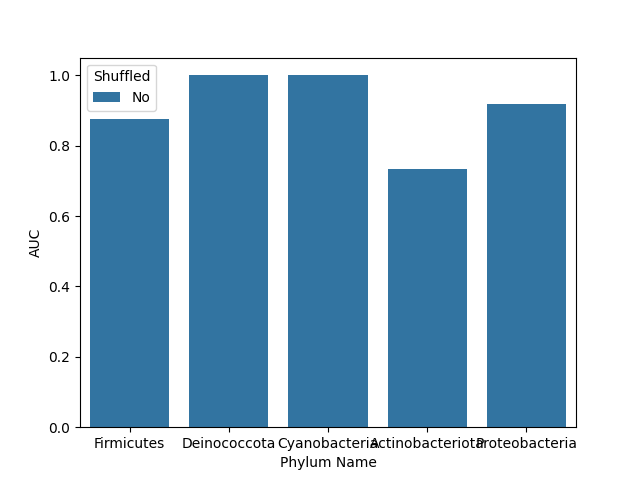

The file beside this chart, header and first rows:
, Shuffled, Phylum Name, AUC, Accuracy, Precision, Recall
0, No, Firmicutes, 0.875, 0.667, 0.5, 0.5
1, No, Deinococcota, 1.0, 0.9, 0.857, 1.0
2, No, Cyanobacteria, 1.0, 1.0, 1.0, 1.0
3, No, Actinobacteriota, 0.734, 0.81, 0.4, 0.667
4, No, Proteobacteria, 0.918, 0.93, 0.794, 0.9
